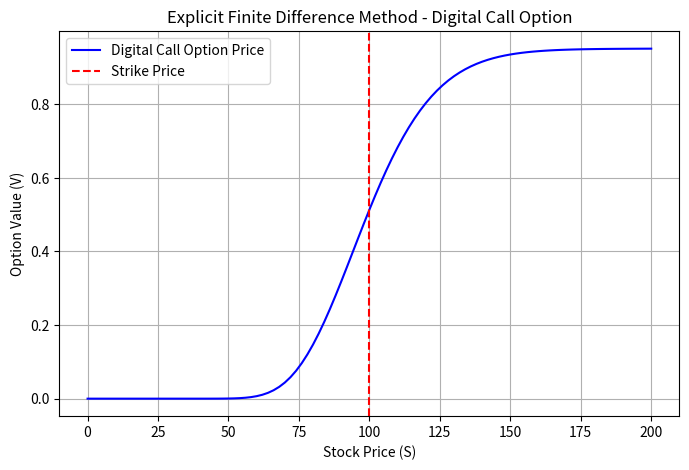

Here is the Python script that generated this plot:
import numpy as np
import matplotlib.pyplot as plt

def explicit_finite_difference(S_max, K, T, r, sigma, M, N, option_type='cash-or-nothing-call', P=1):
    """
    Explicit Finite Difference Method for Digital Option Pricing
    
    Parameters:
    S_max : float  -> Maximum stock price considered
    K : float      -> Strike price
    T : float      -> Time to maturity
    r : float      -> Risk-free rate
    sigma : float  -> Volatility
    M : int        -> Number of stock price steps
    N : int        -> Number of time steps
    option_type : str -> Type of digital option (cash-or-nothing-call, cash-or-nothing-put)
    P : float      -> Payout of the digital option
    """
    # Discretization
    dS = S_max / M  # Stock price step
    dt = T / N      # Time step
    
    # Grid initialization
    S = np.linspace(0, S_max, M+1)
    V = np.zeros((M+1, N+1))
    
    # Boundary and terminal conditions
    if option_type == 'cash-or-nothing-call':
        V[:, -1] = np.where(S > K, P, 0)  # Payoff at maturity
    elif option_type == 'cash-or-nothing-put':
        V[:, -1] = np.where(S < K, P, 0)
    
    # Finite Difference Coefficients
    for j in range(N-1, -1, -1):  # Iterate backward in time
        for i in range(1, M):  # Iterate over stock prices (excluding boundaries)
            delta = (V[i+1, j+1] - V[i-1, j+1]) / (2 * dS)
            gamma = (V[i+1, j+1] - 2 * V[i, j+1] + V[i-1, j+1]) / (dS**2)
            
            A = 0.5 * sigma**2 * S[i]**2 * gamma
            B = r * S[i] * delta
            C = -r * V[i, j+1]
            
            V[i, j] = V[i, j+1] + dt * (A + B + C)  # Explicit step
        
        # Boundary conditions (Dirichlet type)
        V[0, j] = 0  # No value at zero stock price
        V[-1, j] = P * np.exp(-r * (T - j * dt))  # Upper boundary approximation
    
    return S, V[:, 0]  # Return initial time values

# Parameters
S_max = 200   # Maximum stock price
K = 100       # Strike price
T = 1         # Time to maturity (1 year)
r = 0.05      # Risk-free rate
sigma = 0.2   # Volatility
M = 100       # Stock price steps
N = 1000      # Time steps

# Compute Digital Option Price using Explicit FDM
S_values, V_values = explicit_finite_difference(S_max, K, T, r, sigma, M, N, option_type='cash-or-nothing-call', P=1)

# Find the index corresponding to the initial stock price S0
S0 = 100
index_S0 = np.where(S_values == S0)[0][0]

# Print the price of the digital call option
print('The price of the digital call option is', V_values[index_S0])

# Plot the results
plt.figure(figsize=(8,5))
plt.plot(S_values, V_values, label='Digital Call Option Price', color='b')
plt.axvline(K, linestyle='--', color='r', label='Strike Price')
plt.xlabel('Stock Price (S)')
plt.ylabel('Option Value (V)')
plt.title('Explicit Finite Difference Method - Digital Call Option')
plt.legend()
plt.grid()
plt.show()
